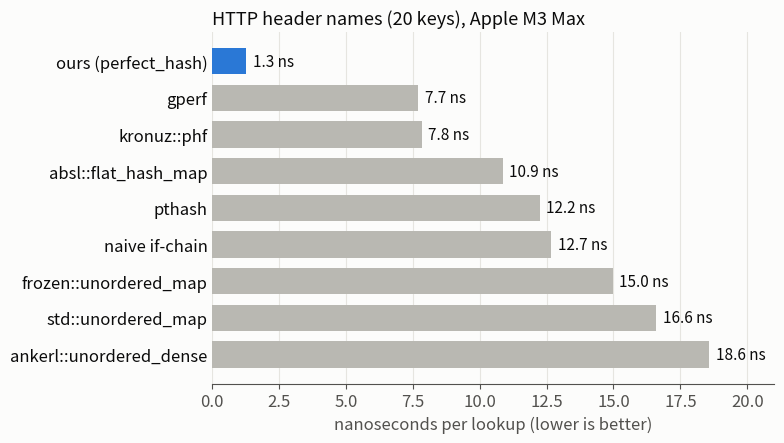
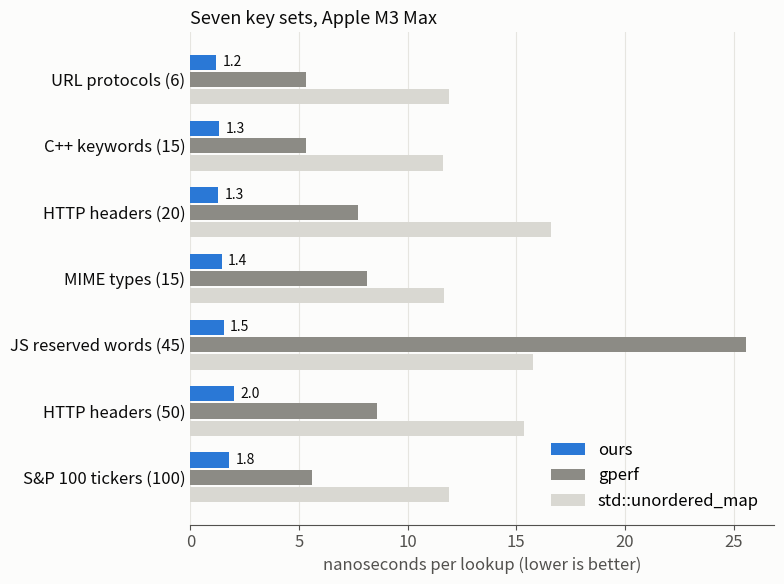
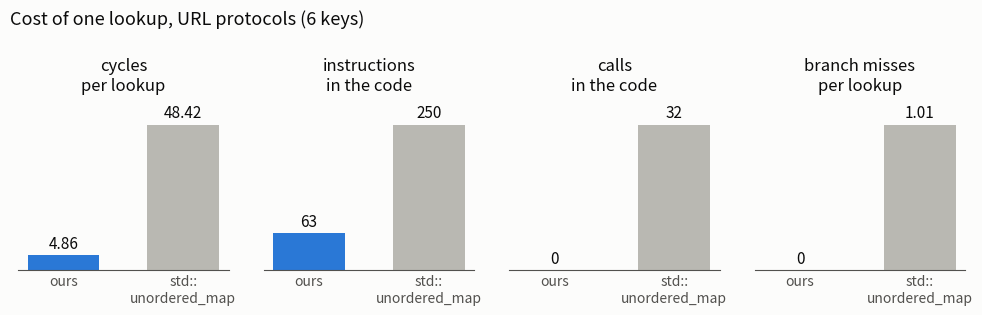

Source code (Python) for these figures, in order:
# Figures for the blog post on compile-time perfect hashing.
# Numbers: ConstexprCore/perfect_hash at commit 862ec56, Apple M3 Max,
# AppleClang 15, -O3, `sudo ./build/benchmarks/bench_protocol --filter hits`.
import matplotlib.pyplot as plt

OURS = "#2a78d6"
OTHER = "#b9b8b2"
INK = "#0b0b0b"
INK2 = "#52514e"
SURFACE = "#fcfcfb"

plt.rcParams.update({
    "font.family": "sans-serif",
    "font.size": 12,
    "axes.edgecolor": INK2,
    "axes.labelcolor": INK2,
    "xtick.color": INK2,
    "ytick.color": INK,
    "figure.facecolor": SURFACE,
    "axes.facecolor": SURFACE,
})

def clean(ax):
    for s in ("top", "right", "left"):
        ax.spines[s].set_visible(False)
    ax.tick_params(axis="y", length=0)
    ax.xaxis.grid(True, color="#e6e5e0", linewidth=0.8)
    ax.set_axisbelow(True)

# Figure 1: HTTP headers (20 keys), all methods.
methods = [
    ("ours (perfect_hash)", 1.266), ("kronuz::phf", 7.825), ("gperf", 7.704),
    ("pthash", 12.234), ("absl::flat_hash_map", 10.854),
    ("naive if-chain", 12.657), ("frozen::unordered_map", 14.970),
    ("std::unordered_map", 16.592), ("ankerl::unordered_dense", 18.574),
]
methods.sort(key=lambda m: m[1], reverse=True)
fig, ax = plt.subplots(figsize=(8, 4.6))
names = [m[0] for m in methods]
vals = [m[1] for m in methods]
colors = [OURS if n.startswith("ours") else OTHER for n in names]
bars = ax.barh(names, vals, color=colors, height=0.72)
for b, v in zip(bars, vals):
    ax.text(v + 0.25, b.get_y() + b.get_height() / 2, f"{v:.1f} ns",
            va="center", fontsize=11, color=INK)
ax.set_xlabel("nanoseconds per lookup (lower is better)")
ax.set_title("HTTP header names (20 keys), Apple M3 Max", loc="left",
             fontsize=13, color=INK)
ax.set_xlim(0, 21)
clean(ax)
fig.tight_layout()
fig.savefig("http_headers.png", dpi=200)

# Figure 2: every key set, ours vs gperf vs std::unordered_map.
sets = ["URL protocols (6)", "C++ keywords (15)", "HTTP headers (20)",
        "MIME types (15)", "JS reserved words (45)", "HTTP headers (50)",
        "S&P 100 tickers (100)"]
ours = [1.187, 1.330, 1.266, 1.441, 1.528, 1.987, 1.769]
gperf = [5.312, 5.319, 7.704, 8.142, 25.580, 8.595, 5.612]
umap = [11.915, 11.631, 16.592, 11.657, 15.770, 15.359, 11.919]
series = [("std::unordered_map", umap, "#d9d8d2"),
          ("gperf", gperf, "#8c8b85"), ("ours", ours, OURS)]
fig, ax = plt.subplots(figsize=(8, 6))
h = 0.26
y = list(range(len(sets)))[::-1]
for i, (label, data, c) in enumerate(series):
    off = (i - 1) * h
    ax.barh([v + off for v in y], data, height=h - 0.03, color=c, label=label)
    if label == "ours":
        for yy, v in zip(y, data):
            ax.text(v + 0.3, yy + off, f"{v:.1f}", va="center",
                    fontsize=10, color=INK)
ax.set_yticks(y)
ax.set_yticklabels(sets)
ax.set_xlabel("nanoseconds per lookup (lower is better)")
ax.set_title("Seven key sets, Apple M3 Max", loc="left",
             fontsize=13, color=INK)
handles, labels = ax.get_legend_handles_labels()
ax.legend(handles[::-1], labels[::-1], frameon=False, loc="lower right")
clean(ax)
fig.tight_layout()
fig.savefig("all_keysets.png", dpi=200)

# Figure 3: what one lookup costs (separate counter capture on URL protocols).
metrics = [("cycles\nper lookup", 4.86, 48.42), ("instructions\nin the code", 63, 250),
           ("calls\nin the code", 0, 32), ("branch misses\nper lookup", 0.00, 1.01)]
fig, axes = plt.subplots(1, 4, figsize=(10, 3.2))
for ax, (label, a, b) in zip(axes, metrics):
    bars = ax.bar(["ours", "std::\nunordered_map"], [a, b],
                  color=[OURS, OTHER], width=0.6)
    for bar, v in zip(bars, [a, b]):
        txt = f"{v:g}" if v else "0"
        ax.text(bar.get_x() + bar.get_width() / 2, v + b * 0.02, txt,
                ha="center", va="bottom", fontsize=11, color=INK)
    ax.set_title(label, fontsize=12, color=INK)
    ax.set_ylim(0, b * 1.18)
    ax.set_yticks([])
    for s in ("top", "right", "left"):
        ax.spines[s].set_visible(False)
    ax.tick_params(axis="x", length=0, labelsize=10)
fig.suptitle("Cost of one lookup, URL protocols (6 keys)", x=0.01,
             ha="left", fontsize=13, color=INK)
fig.tight_layout()
fig.savefig("lookup_cost.png", dpi=200)
